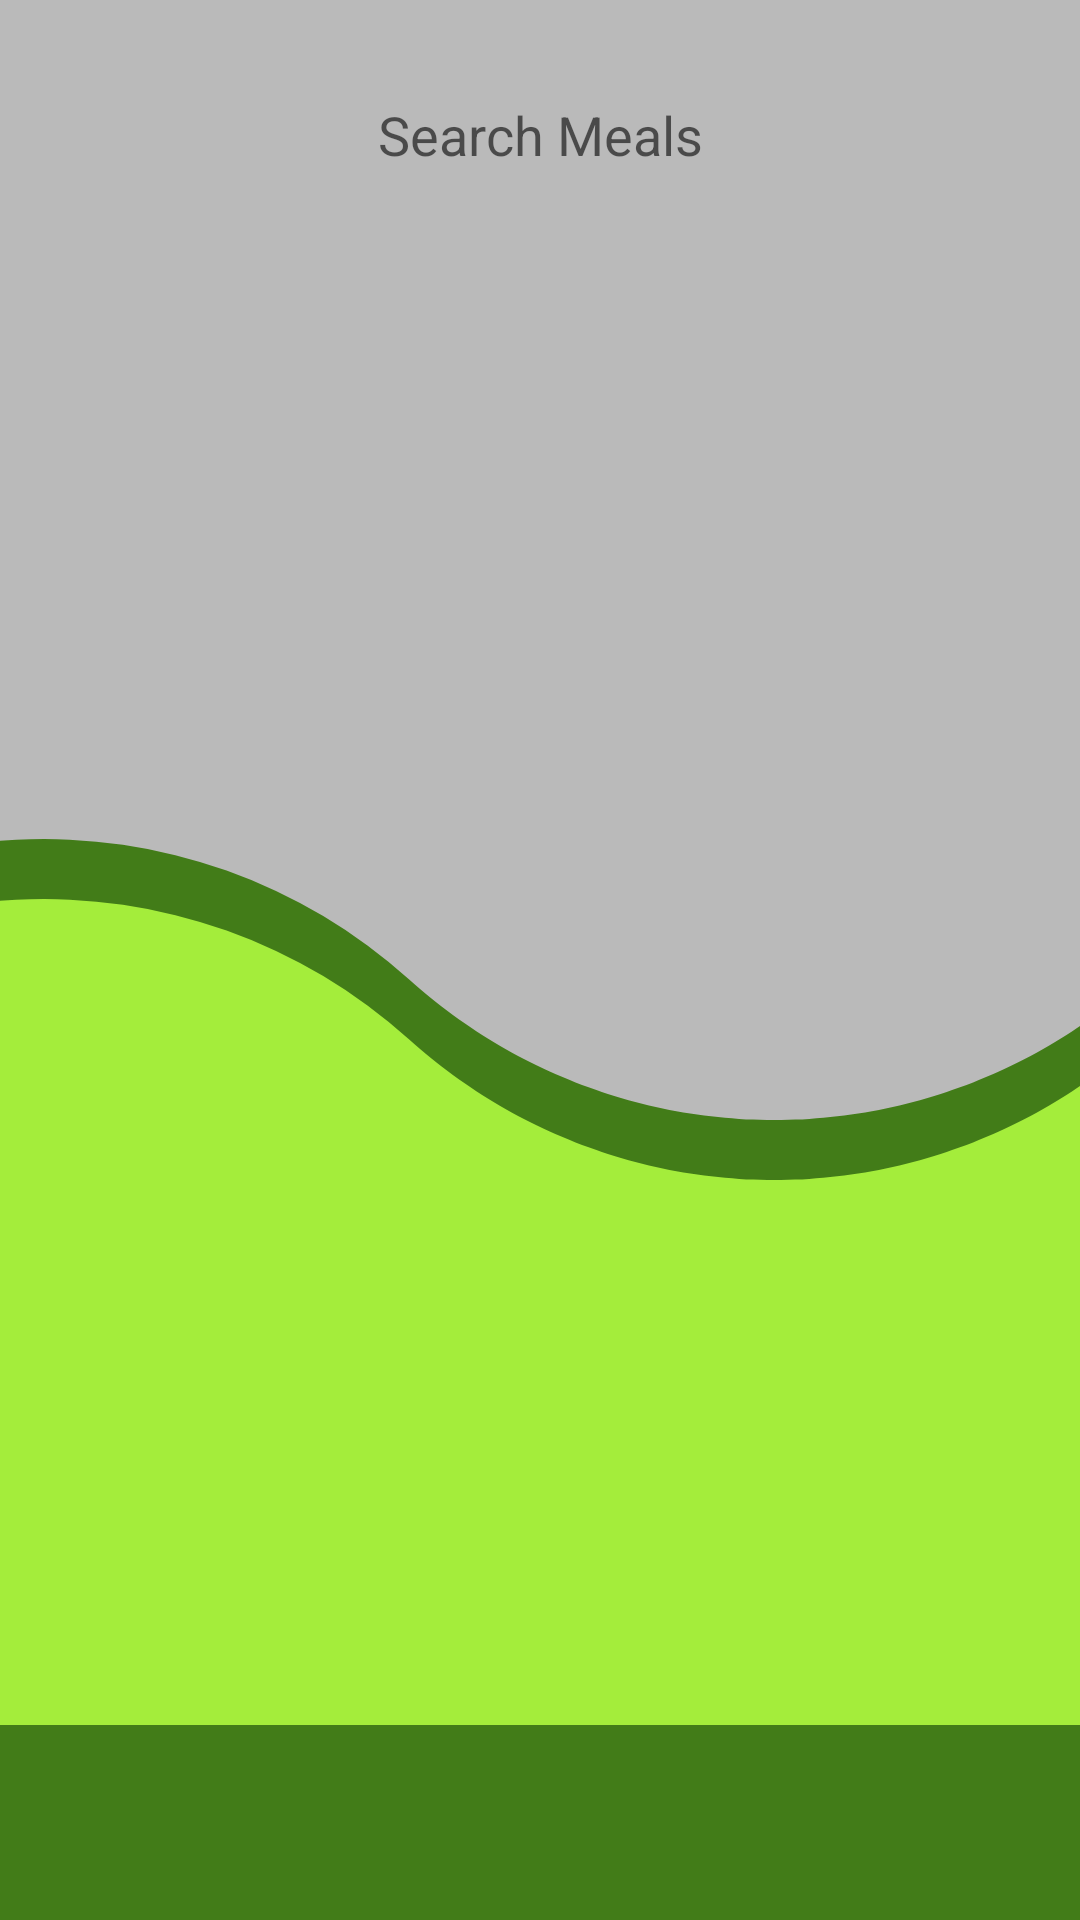

Produce the Android XML layout that renders to this screen, including the resource entries it uses.
<!-- AndroidManifest.xml: application theme Theme.HomepageActivity -->
<!-- res/layout/activity_meal_search.xml -->
<?xml version="1.0" encoding="utf-8"?>
<androidx.constraintlayout.widget.ConstraintLayout xmlns:android="http://schemas.android.com/apk/res/android"
    xmlns:app="http://schemas.android.com/apk/res-auto"
    xmlns:tools="http://schemas.android.com/tools"
    android:layout_width="match_parent"
    android:layout_height="match_parent"
    android:background="@color/off_grey"
    tools:context=".MealSearchActivity">

    <ImageView
        android:id="@+id/background"
        android:layout_width="match_parent"
        android:layout_height="match_parent"
        android:scaleType="fitXY"
        app:layout_constraintBottom_toBottomOf="parent"
        app:layout_constraintEnd_toEndOf="parent"
        app:layout_constraintStart_toStartOf="parent"
        app:layout_constraintTop_toTopOf="parent"
        app:tint="@color/client_dark"
        app:srcCompat="@drawable/ic_wave" />

    <ImageView
        android:id="@+id/midground"
        android:layout_width="match_parent"
        android:layout_height="match_parent"
        android:translationY="20dp"
        android:scaleType="fitXY"
        app:layout_constraintBottom_toBottomOf="parent"
        app:layout_constraintEnd_toEndOf="parent"
        app:layout_constraintStart_toStartOf="parent"
        app:layout_constraintTop_toTopOf="parent"
        app:srcCompat="@drawable/ic_wave"
        app:tint="@color/client_light" />

    <LinearLayout
        android:id="@+id/linearLayout2"
        android:layout_width="match_parent"
        android:layout_height="match_parent"
        android:gravity="center"
        android:orientation="vertical">

        <LinearLayout
            android:id="@+id/nameRow"
            android:layout_width="match_parent"
            android:layout_height="wrap_content"
            android:layout_margin="20dp"
            android:gravity="center"
            android:orientation="horizontal">

            <EditText
                android:id="@+id/searchByNameField"
                android:layout_width="wrap_content"
                android:layout_height="50dp"
                android:layout_weight="1"
                android:background="@drawable/outline_off_white"
                android:ems="10"
                android:gravity="center"
                android:hint="Search Meals"
                android:inputType="textMultiLine"
                tools:ignore="TouchTargetSizeCheck" />
        </LinearLayout>

        <LinearLayout
            android:id="@+id/typeRow"
            android:layout_width="match_parent"
            android:layout_height="wrap_content"
            android:layout_weight="0"
            android:layout_marginHorizontal="20dp"
            android:layout_marginBottom="20dp"
            android:gravity="center"
            android:orientation="horizontal">

            <RelativeLayout
                android:layout_width="0dp"
                android:layout_height="50dp"
                android:gravity="center"
                android:layout_weight="1">
                <Spinner
                    android:id="@+id/mealType"
                    android:layout_width="match_parent"
                    android:layout_height="40dp"
                    android:background="@drawable/outline_off_white"/>
            </RelativeLayout>

            <Space
                android:layout_width="0dp"
                android:layout_height="0dp"
                android:layout_weight="0.1"/>

            <RelativeLayout
                android:layout_width="0dp"
                android:layout_height="50dp"
                android:gravity="center"
                android:layout_weight="1">
                <Spinner
                    android:id="@+id/cuisineType"
                    android:layout_width="match_parent"
                    android:layout_height="40dp"
                    android:background="@drawable/outline_off_white"/>
            </RelativeLayout>
        </LinearLayout>

        <GridView
            android:id="@+id/ordersGrid"
            android:layout_width="fill_parent"
            android:layout_height="0dp"
            android:layout_weight="0.8"
            android:verticalSpacing="4dp"
            android:horizontalSpacing="4dp"
            android:layout_marginHorizontal="2dp"
            android:numColumns="3">
        </GridView>

        <RelativeLayout
            android:id="@+id/pagesSpacer"
            android:layout_width="fill_parent"
            android:layout_height="0dp"
            android:layout_weight="0.125"
            android:background="@color/client_dark">

            <GridView
                android:id="@+id/pagesGrid"
                android:layout_width="fill_parent"
                android:layout_height="fill_parent"
                android:padding="10dp"
                android:gravity="center"
                android:horizontalSpacing="20dp"
                android:background="@color/client_dark"
                android:numColumns="3"/>
        </RelativeLayout>

    </LinearLayout>

</androidx.constraintlayout.widget.ConstraintLayout>
<!-- resources referenced by this layout -->
<resources>
  <color name="client_dark">#427C18</color>
  <color name="client_light">#A4ED3B</color>
  <color name="off_grey">#BABABA</color>
  <!-- drawable ic_wave: vector/xml drawable (drawable, 5512 chars, omitted) -->
  <style name="Theme.HomepageActivity" parent="Theme.AppCompat.Light.NoActionBar">
          
          <item name="colorPrimary">@color/purple_500</item>
          <item name="colorPrimaryVariant">@color/purple_700</item>
          <item name="colorOnPrimary">@color/white</item>
          
          <item name="colorSecondary">@color/teal_200</item>
          <item name="colorSecondaryVariant">@color/teal_700</item>
          <item name="colorOnSecondary">@color/black</item>
          
          <item name="android:statusBarColor">?attr/colorPrimaryVariant</item>
          
      </style>
  <color name="purple_500">#FF6200EE</color>
  <color name="purple_700">#FF3700B3</color>
  <color name="white">#FFFFFFFF</color>
  <color name="teal_200">#FF03DAC5</color>
  <color name="teal_700">#FF018786</color>
  <color name="black">#FF000000</color>
</resources>
